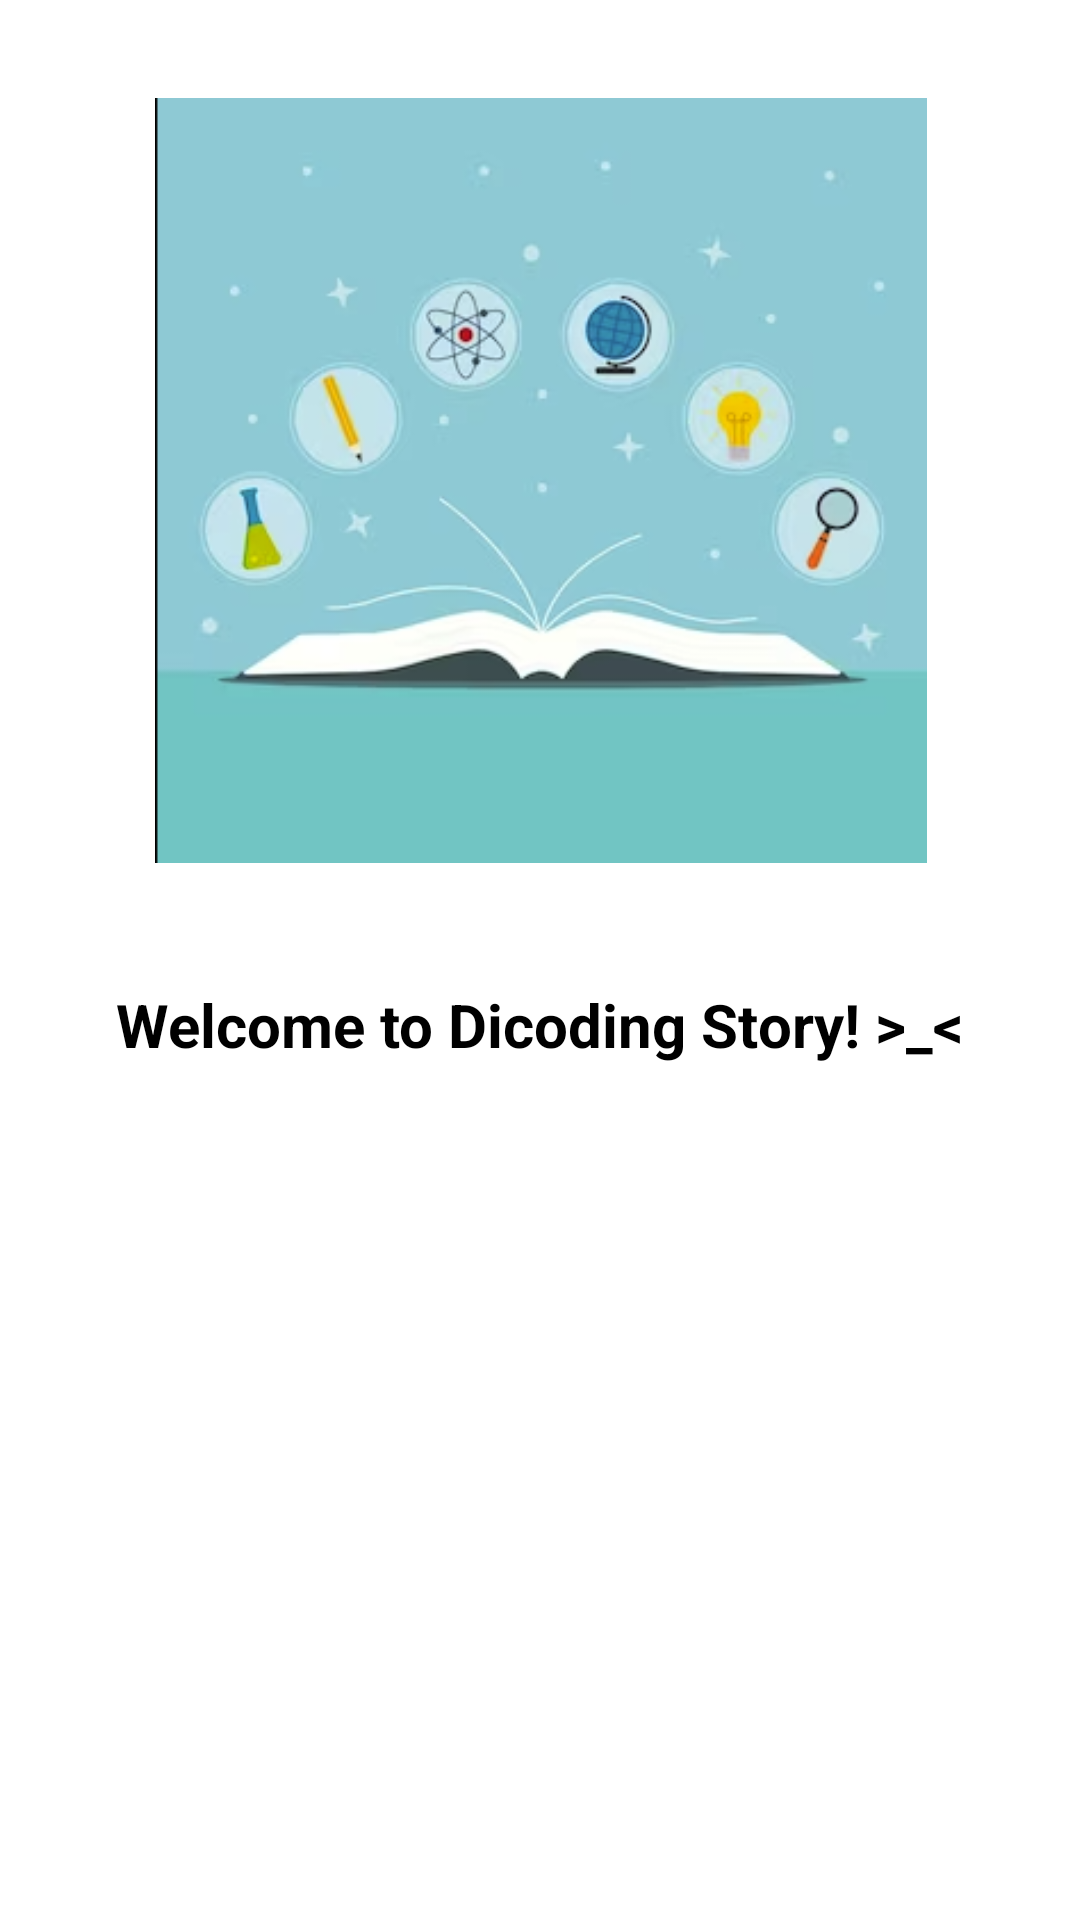

This screen was rendered from an Android layout file. Write that file and the resources it references.
<!-- AndroidManifest.xml: application theme Theme.Submition1 -->
<!-- res/layout/activity_welcome.xml -->
<?xml version="1.0" encoding="utf-8"?>
<androidx.constraintlayout.widget.ConstraintLayout xmlns:android="http://schemas.android.com/apk/res/android"
    xmlns:app="http://schemas.android.com/apk/res-auto"
    xmlns:tools="http://schemas.android.com/tools"
    android:id="@+id/background"
    android:layout_width="match_parent"
    android:layout_height="match_parent"
    tools:context=".ui.welcome.WelcomeActivity">

    <ImageView
        android:id="@+id/imageView"
        android:layout_width="402dp"
        android:layout_height="255dp"
        app:layout_constraintBottom_toTopOf="@+id/guidelineHorizontal"
        app:layout_constraintEnd_toEndOf="parent"
        app:layout_constraintStart_toStartOf="parent"
        app:layout_constraintTop_toTopOf="parent"
        app:srcCompat="@drawable/image_welcome" />

    <TextView
        android:id="@+id/titleTextView"
        android:layout_width="0dp"
        android:layout_height="wrap_content"
        android:layout_marginStart="32dp"
        android:layout_marginTop="8dp"
        android:layout_marginEnd="32dp"
        android:text="@string/message_welcome_page"
        android:textAlignment="center"
        android:textColor="@color/black"
        android:textSize="20sp"
        android:textStyle="bold"
        app:layout_constraintEnd_toEndOf="parent"
        app:layout_constraintHorizontal_bias="0.0"
        app:layout_constraintStart_toStartOf="parent"
        app:layout_constraintTop_toTopOf="@+id/guidelineHorizontal" />

    <TextView
        android:id="@+id/descTextView"
        android:layout_width="0dp"
        android:layout_height="wrap_content"
        android:layout_marginStart="32dp"
        android:layout_marginTop="8dp"
        android:layout_marginEnd="32dp"
        android:text="@string/message_welcome_description"
        android:textSize="14sp"
        android:alpha="0"
        tools:alpha="100"
        app:layout_constraintEnd_toEndOf="parent"
        app:layout_constraintHorizontal_bias="0.0"
        app:layout_constraintStart_toStartOf="parent"
        app:layout_constraintTop_toBottomOf="@+id/titleTextView" />

    <Button
        android:id="@+id/loginButton"
        android:layout_width="0dp"
        android:layout_height="wrap_content"
        android:layout_marginStart="32dp"
        android:layout_marginTop="32dp"
        android:layout_marginEnd="16dp"
        android:text="@string/login"
        android:alpha="0"
        tools:alpha="100"
        app:layout_constraintEnd_toStartOf="@+id/guidelineVertical"
        app:layout_constraintStart_toStartOf="parent"
        app:layout_constraintTop_toBottomOf="@+id/descTextView" />

    <Button
        android:id="@+id/signupButton"
        android:layout_width="0dp"
        android:layout_height="wrap_content"
        android:layout_marginStart="16dp"
        android:layout_marginTop="32dp"
        android:layout_marginEnd="32dp"
        android:text="@string/signup"
        android:alpha="0"
        tools:alpha="100"
        app:layout_constraintEnd_toEndOf="parent"
        app:layout_constraintStart_toStartOf="@+id/guidelineVertical"
        app:layout_constraintTop_toBottomOf="@+id/descTextView" />

    <androidx.constraintlayout.widget.Guideline
        android:id="@+id/guidelineHorizontal"
        android:layout_width="wrap_content"
        android:layout_height="64dp"
        android:orientation="horizontal"
        app:layout_constraintEnd_toEndOf="parent"
        app:layout_constraintGuide_percent="0.5"
        app:layout_constraintStart_toStartOf="parent" />

    <androidx.constraintlayout.widget.Guideline
        android:id="@+id/guidelineVertical"
        android:layout_width="wrap_content"
        android:layout_height="64dp"
        android:orientation="vertical"
        app:layout_constraintEnd_toEndOf="parent"
        app:layout_constraintGuide_percent="0.5"
        app:layout_constraintStart_toStartOf="parent" />

</androidx.constraintlayout.widget.ConstraintLayout>
<!-- resources referenced by this layout -->
<resources>
  <color name="black">#FF000000</color>
  <!-- drawable image_welcome: png bitmap (drawable, 67971 bytes) -->
  <string name="login">Login</string>
  <string name="message_welcome_description">Come share knowledge and stories about Android, iOS, Machine Learning, Cloud, Front-End, Back-End, and other IT fields? Just code the story!!</string>
  <string name="message_welcome_page">Welcome to Dicoding Story! &gt;_&lt;</string>
  <string name="signup">signUp</string>
  <style name="Theme.Submition1" parent="Theme.MaterialComponents.DayNight.DarkActionBar">
          
          <item name="colorPrimary">@color/purple_500</item>
          <item name="colorPrimaryVariant">@color/purple_700</item>
          <item name="colorOnPrimary">@color/black</item>
          
          <item name="colorSecondary">@color/teal_200</item>
          <item name="colorSecondaryVariant">@color/teal_200</item>
          <item name="colorOnSecondary">@color/black</item>
          
          <item name="android:statusBarColor">?attr/colorPrimaryVariant</item>
          
          <item name="android:windowActivityTransitions">true</item>
          <item name="android:windowEnterTransition">@android:transition/explode</item>
          <item name="android:windowExitTransition">@android:transition/explode</item>
  
      </style>
  <color name="purple_500">#FF6200EE</color>
  <color name="purple_700">#FF3700B3</color>
  <color name="teal_200">#FF03DAC5</color>
</resources>
